Run: headless pygame with SDL's dummy video driver; simulated clock (each Clock.tick advances the game by its frame time, no real sleeping); random seed 0; keys injected as events and as key.get_pressed() state; no mouse input.
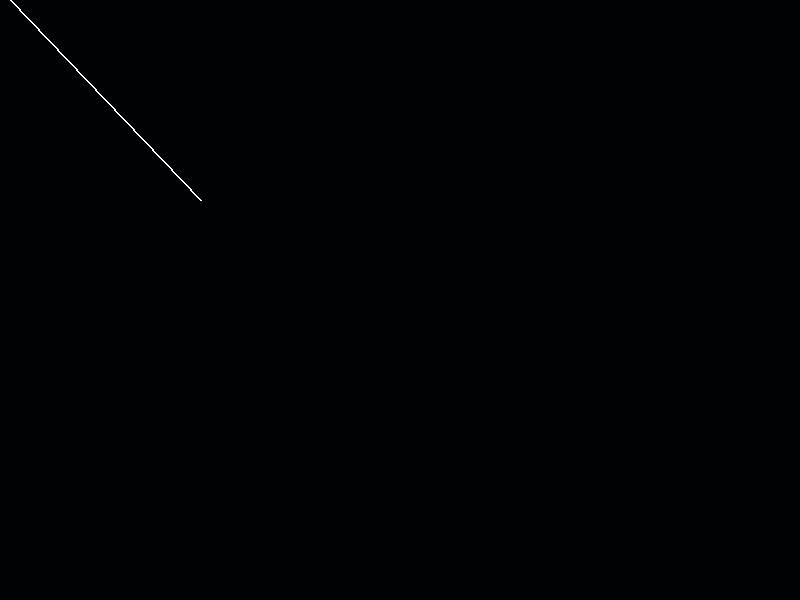
Frame 1 of 4 · flips 1–60 · no input
Frame 2 of 4 · flips 61–180 · tapped SPACE, RETURN · held RIGHT (→), D · screen unchanged from frame 1, image omitted
Frame 3 of 4 · flips 181–300 · held DOWN (↓), S · screen unchanged from frame 2, image omitted
Frame 4 of 4 · flips 301–420 · held LEFT (←), A, UP (↑), W · screen unchanged from frame 3, image omitted

The pygame program that drew these frames:

import pygame

pygame.init()
size = (800, 600)
display = pygame.display.set_mode(size)

back = (0, 0, 0)
white = (255, 255, 255)
pygame.display.set_caption('Game')
gameOn = True
clock = pygame.time.Clock()

while gameOn:
    for event in pygame.event.get():
        if event.type == pygame.QUIT:
            gameOn = False
        # print(event)

    display.fill((1, 2, 3))
    pygame.draw.line(display, white, [10, 0], [200, 200], 2)
    pygame.display.update()

    clock.tick(60)

pygame.quit()
